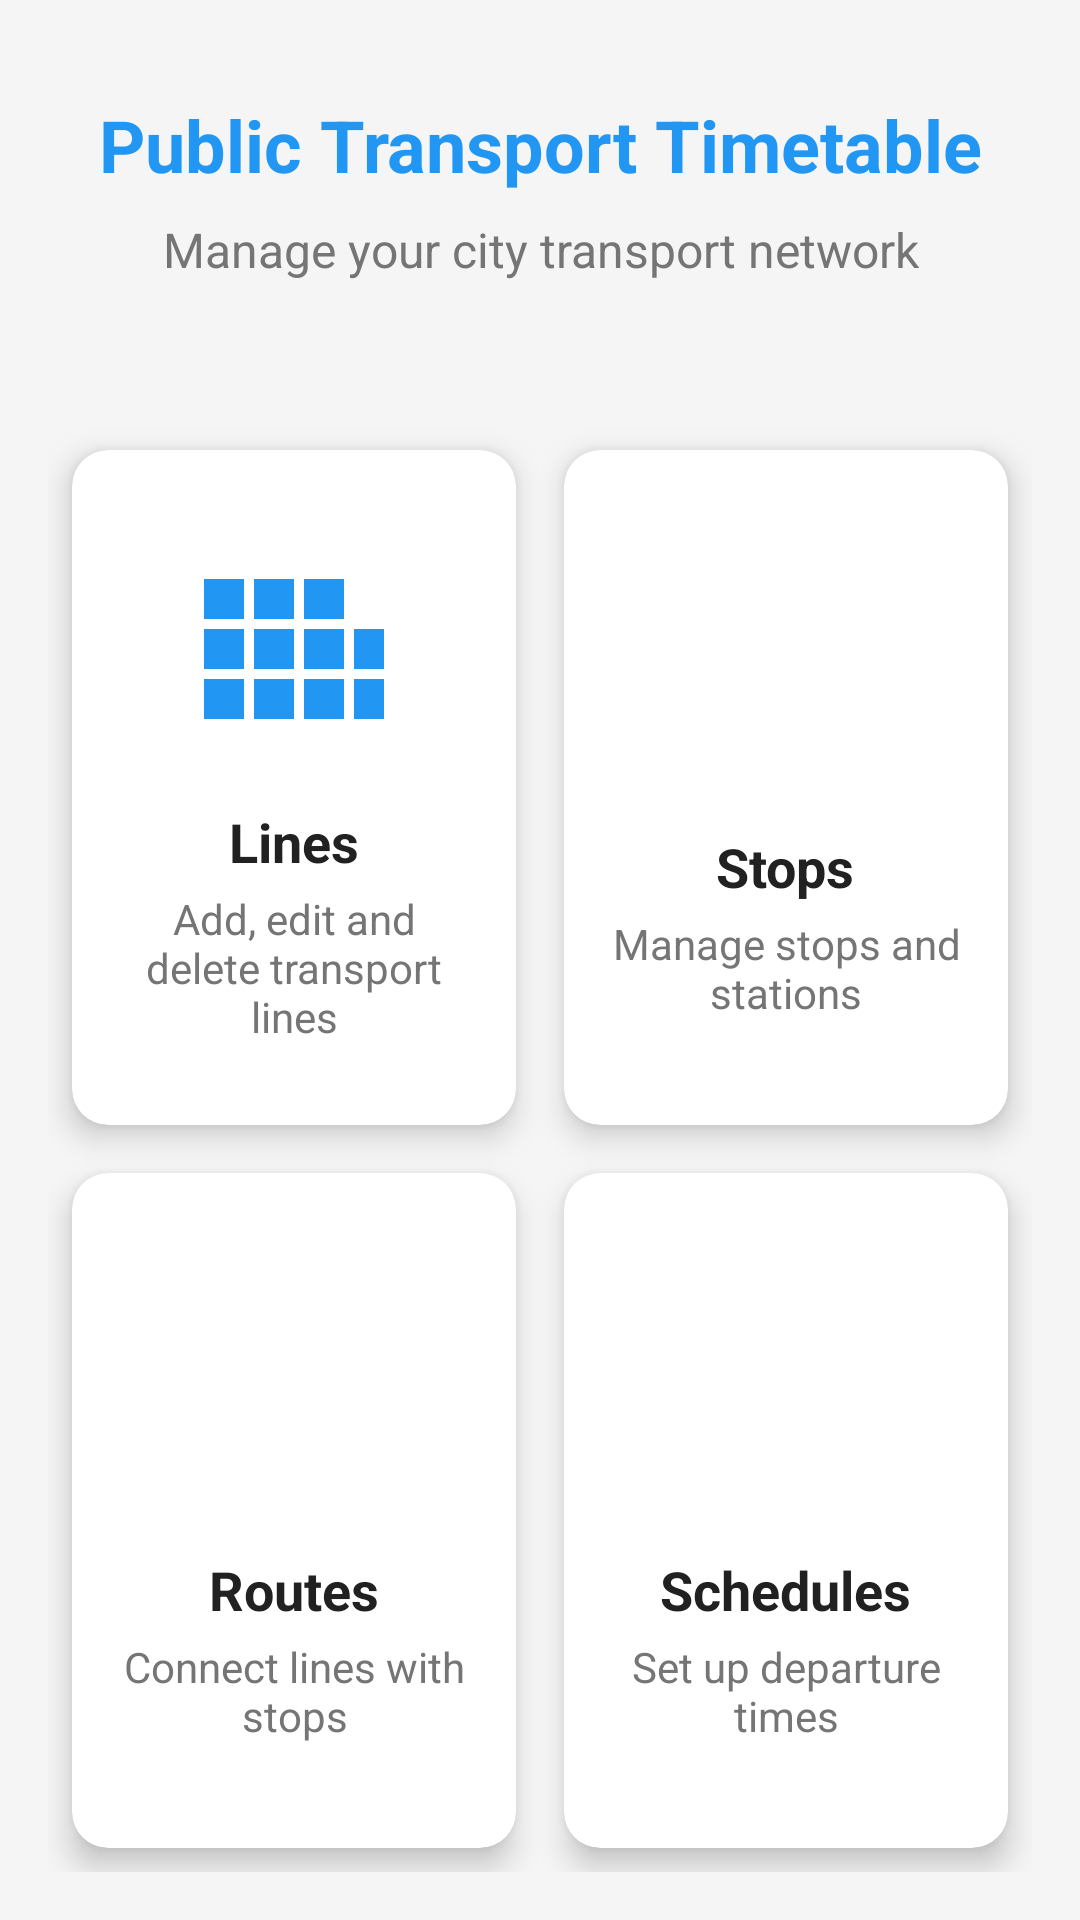

Layout XML and referenced resources for this Android screen:
<!-- AndroidManifest.xml: application theme Theme.PublicTransportTimetable -->
<!-- res/layout/activity_main.xml -->
<?xml version="1.0" encoding="utf-8"?>
<androidx.constraintlayout.widget.ConstraintLayout xmlns:android="http://schemas.android.com/apk/res/android"
    xmlns:app="http://schemas.android.com/apk/res-auto"
    xmlns:tools="http://schemas.android.com/tools"
    android:layout_width="match_parent"
    android:layout_height="match_parent"
    android:background="@color/background_color"
    tools:context=".MainActivity">

    <TextView
        android:id="@+id/app_title"
        android:layout_width="match_parent"
        android:layout_height="wrap_content"
        android:layout_marginTop="32dp"
        android:gravity="center"
        android:text="@string/app_title"
        android:textColor="@color/primary_color"
        android:textSize="24sp"
        android:textStyle="bold"
        app:layout_constraintEnd_toEndOf="parent"
        app:layout_constraintStart_toStartOf="parent"
        app:layout_constraintTop_toTopOf="parent" />

    <TextView
        android:id="@+id/app_subtitle"
        android:layout_width="match_parent"
        android:layout_height="wrap_content"
        android:layout_marginTop="8dp"
        android:gravity="center"
        android:text="@string/app_subtitle"
        android:textColor="@color/text_secondary"
        android:textSize="16sp"
        app:layout_constraintEnd_toEndOf="parent"
        app:layout_constraintStart_toStartOf="parent"
        app:layout_constraintTop_toBottomOf="@id/app_title" />

    <GridLayout
        android:layout_width="match_parent"
        android:layout_height="0dp"
        android:layout_marginTop="32dp"
        android:columnCount="2"
        android:rowCount="2"
        android:padding="16dp"
        android:alignmentMode="alignMargins"
        android:columnOrderPreserved="false"
        app:layout_constraintBottom_toBottomOf="parent"
        app:layout_constraintEnd_toEndOf="parent"
        app:layout_constraintStart_toStartOf="parent"
        app:layout_constraintTop_toBottomOf="@id/app_subtitle">

        <androidx.cardview.widget.CardView
            android:id="@+id/card_lines"
            android:layout_width="0dp"
            android:layout_height="0dp"
            android:layout_rowWeight="1"
            android:layout_columnWeight="1"
            android:layout_margin="8dp"
            app:cardCornerRadius="12dp"
            app:cardElevation="6dp">

            <LinearLayout
                android:layout_width="match_parent"
                android:layout_height="match_parent"
                android:gravity="center"
                android:orientation="vertical"
                android:padding="16dp">

                <ImageView
                    android:layout_width="80dp"
                    android:layout_height="80dp"
                    android:src="@drawable/ic_lines"
                    android:tint="@color/primary_color"
                    android:contentDescription="@string/lines_icon_desc" />

                <TextView
                    android:layout_width="wrap_content"
                    android:layout_height="wrap_content"
                    android:layout_marginTop="12dp"
                    android:text="@string/lines"
                    android:textSize="18sp"
                    android:textStyle="bold"
                    android:textColor="@color/text_primary" />

                <TextView
                    android:layout_width="wrap_content"
                    android:layout_height="wrap_content"
                    android:layout_marginTop="4dp"
                    android:text="@string/manage_lines"
                    android:textAlignment="center"
                    android:textColor="@color/text_secondary"
                    android:textSize="14sp" />
            </LinearLayout>
        </androidx.cardview.widget.CardView>

        <androidx.cardview.widget.CardView
            android:id="@+id/card_stops"
            android:layout_width="0dp"
            android:layout_height="0dp"
            android:layout_rowWeight="1"
            android:layout_columnWeight="1"
            android:layout_margin="8dp"
            app:cardCornerRadius="12dp"
            app:cardElevation="6dp">

            <LinearLayout
                android:layout_width="match_parent"
                android:layout_height="match_parent"
                android:gravity="center"
                android:orientation="vertical"
                android:padding="16dp">

                <ImageView
                    android:layout_width="80dp"
                    android:layout_height="80dp"
                    android:src="@drawable/ic_stops"
                    android:tint="@color/primary_color"
                    android:contentDescription="@string/stops_icon_desc" />

                <TextView
                    android:layout_width="wrap_content"
                    android:layout_height="wrap_content"
                    android:layout_marginTop="12dp"
                    android:text="@string/stops"
                    android:textSize="18sp"
                    android:textStyle="bold"
                    android:textColor="@color/text_primary" />

                <TextView
                    android:layout_width="wrap_content"
                    android:layout_height="wrap_content"
                    android:layout_marginTop="4dp"
                    android:text="@string/manage_stops"
                    android:textAlignment="center"
                    android:textColor="@color/text_secondary"
                    android:textSize="14sp" />
            </LinearLayout>
        </androidx.cardview.widget.CardView>

        <androidx.cardview.widget.CardView
            android:id="@+id/card_routes"
            android:layout_width="0dp"
            android:layout_height="0dp"
            android:layout_rowWeight="1"
            android:layout_columnWeight="1"
            android:layout_margin="8dp"
            app:cardCornerRadius="12dp"
            app:cardElevation="6dp">

            <LinearLayout
                android:layout_width="match_parent"
                android:layout_height="match_parent"
                android:gravity="center"
                android:orientation="vertical"
                android:padding="16dp">

                <ImageView
                    android:layout_width="80dp"
                    android:layout_height="80dp"
                    android:src="@drawable/ic_routes"
                    android:tint="@color/primary_color"
                    android:contentDescription="@string/routes_icon_desc" />

                <TextView
                    android:layout_width="wrap_content"
                    android:layout_height="wrap_content"
                    android:layout_marginTop="12dp"
                    android:text="@string/routes"
                    android:textSize="18sp"
                    android:textStyle="bold"
                    android:textColor="@color/text_primary" />

                <TextView
                    android:layout_width="wrap_content"
                    android:layout_height="wrap_content"
                    android:layout_marginTop="4dp"
                    android:text="@string/manage_routes"
                    android:textAlignment="center"
                    android:textColor="@color/text_secondary"
                    android:textSize="14sp" />
            </LinearLayout>
        </androidx.cardview.widget.CardView>

        <androidx.cardview.widget.CardView
            android:id="@+id/card_schedules"
            android:layout_width="0dp"
            android:layout_height="0dp"
            android:layout_rowWeight="1"
            android:layout_columnWeight="1"
            android:layout_margin="8dp"
            app:cardCornerRadius="12dp"
            app:cardElevation="6dp">

            <LinearLayout
                android:layout_width="match_parent"
                android:layout_height="match_parent"
                android:gravity="center"
                android:orientation="vertical"
                android:padding="16dp">

                <ImageView
                    android:layout_width="80dp"
                    android:layout_height="80dp"
                    android:src="@drawable/ic_schedules"
                    android:tint="@color/primary_color"
                    android:contentDescription="@string/schedules_icon_desc" />

                <TextView
                    android:layout_width="wrap_content"
                    android:layout_height="wrap_content"
                    android:layout_marginTop="12dp"
                    android:text="@string/schedules"
                    android:textSize="18sp"
                    android:textStyle="bold"
                    android:textColor="@color/text_primary" />

                <TextView
                    android:layout_width="wrap_content"
                    android:layout_height="wrap_content"
                    android:layout_marginTop="4dp"
                    android:text="@string/manage_schedules"
                    android:textAlignment="center"
                    android:textColor="@color/text_secondary"
                    android:textSize="14sp" />
            </LinearLayout>
        </androidx.cardview.widget.CardView>
    </GridLayout>
</androidx.constraintlayout.widget.ConstraintLayout>
<!-- resources referenced by this layout -->
<resources>
  <color name="background_color">#F5F5F5</color>
  <color name="primary_color">#2196F3</color>
  <color name="text_primary">#212121</color>
  <color name="text_secondary">#757575</color>
  <!-- drawable ic_lines (drawable) -->
  <?xml version="1.0" encoding="utf-8"?>
  <vector xmlns:android="http://schemas.android.com/apk/res/android"
      android:width="24dp"
      android:height="24dp"
      android:viewportWidth="24"
      android:viewportHeight="24"
      android:tint="?attr/colorControlNormal">
      <path
          android:fillColor="@android:color/white"
          android:pathData="M3,9h4L7,5L3,5v4zM3,14h4v-4L3,10v4zM8,14h4v-4L8,10v4zM13,14h4v-4h-4v4zM8,9h4L12,5L8,5v4zM13,5v4h4L17,5h-4zM18,14h3v-4h-3v4zM3,19h4v-4L3,15v4zM8,19h4v-4L8,15v4zM13,19h4v-4h-4v4zM18,19h3v-4h-3v4z"/>
  </vector>
  <string name="app_subtitle">Manage your city transport network</string>
  <string name="app_title">Public Transport Timetable</string>
  <string name="lines">Lines</string>
  <string name="lines_icon_desc">Lines icon</string>
  <string name="manage_lines">Add, edit and delete transport lines</string>
  <string name="manage_routes">Connect lines with stops</string>
  <string name="manage_schedules">Set up departure times</string>
  <string name="manage_stops">Manage stops and stations</string>
  <string name="routes">Routes</string>
  <string name="routes_icon_desc">Routes icon</string>
  <string name="schedules">Schedules</string>
  <string name="schedules_icon_desc">Schedules icon</string>
  <string name="stops">Stops</string>
  <string name="stops_icon_desc">Stops icon</string>
  <style name="Theme.PublicTransportTimetable" parent="Theme.MaterialComponents.Light.DarkActionBar">
          <item name="colorPrimary">@color/primary_color</item>
          <item name="colorPrimaryVariant">@color/primary_dark_color</item>
          <item name="colorOnPrimary">@color/white</item>
          <item name="colorSecondary">@color/accent_color</item>
          <item name="colorSecondaryVariant">@color/accent_color</item>
          <item name="colorOnSecondary">@color/white</item>
          <item name="android:statusBarColor" tools:targetApi="l">?attr/colorPrimaryVariant</item>
      </style>
  <color name="primary_dark_color">#1976D2</color>
  <color name="white">#FFFFFF</color>
  <color name="accent_color">#FF4081</color>
</resources>
